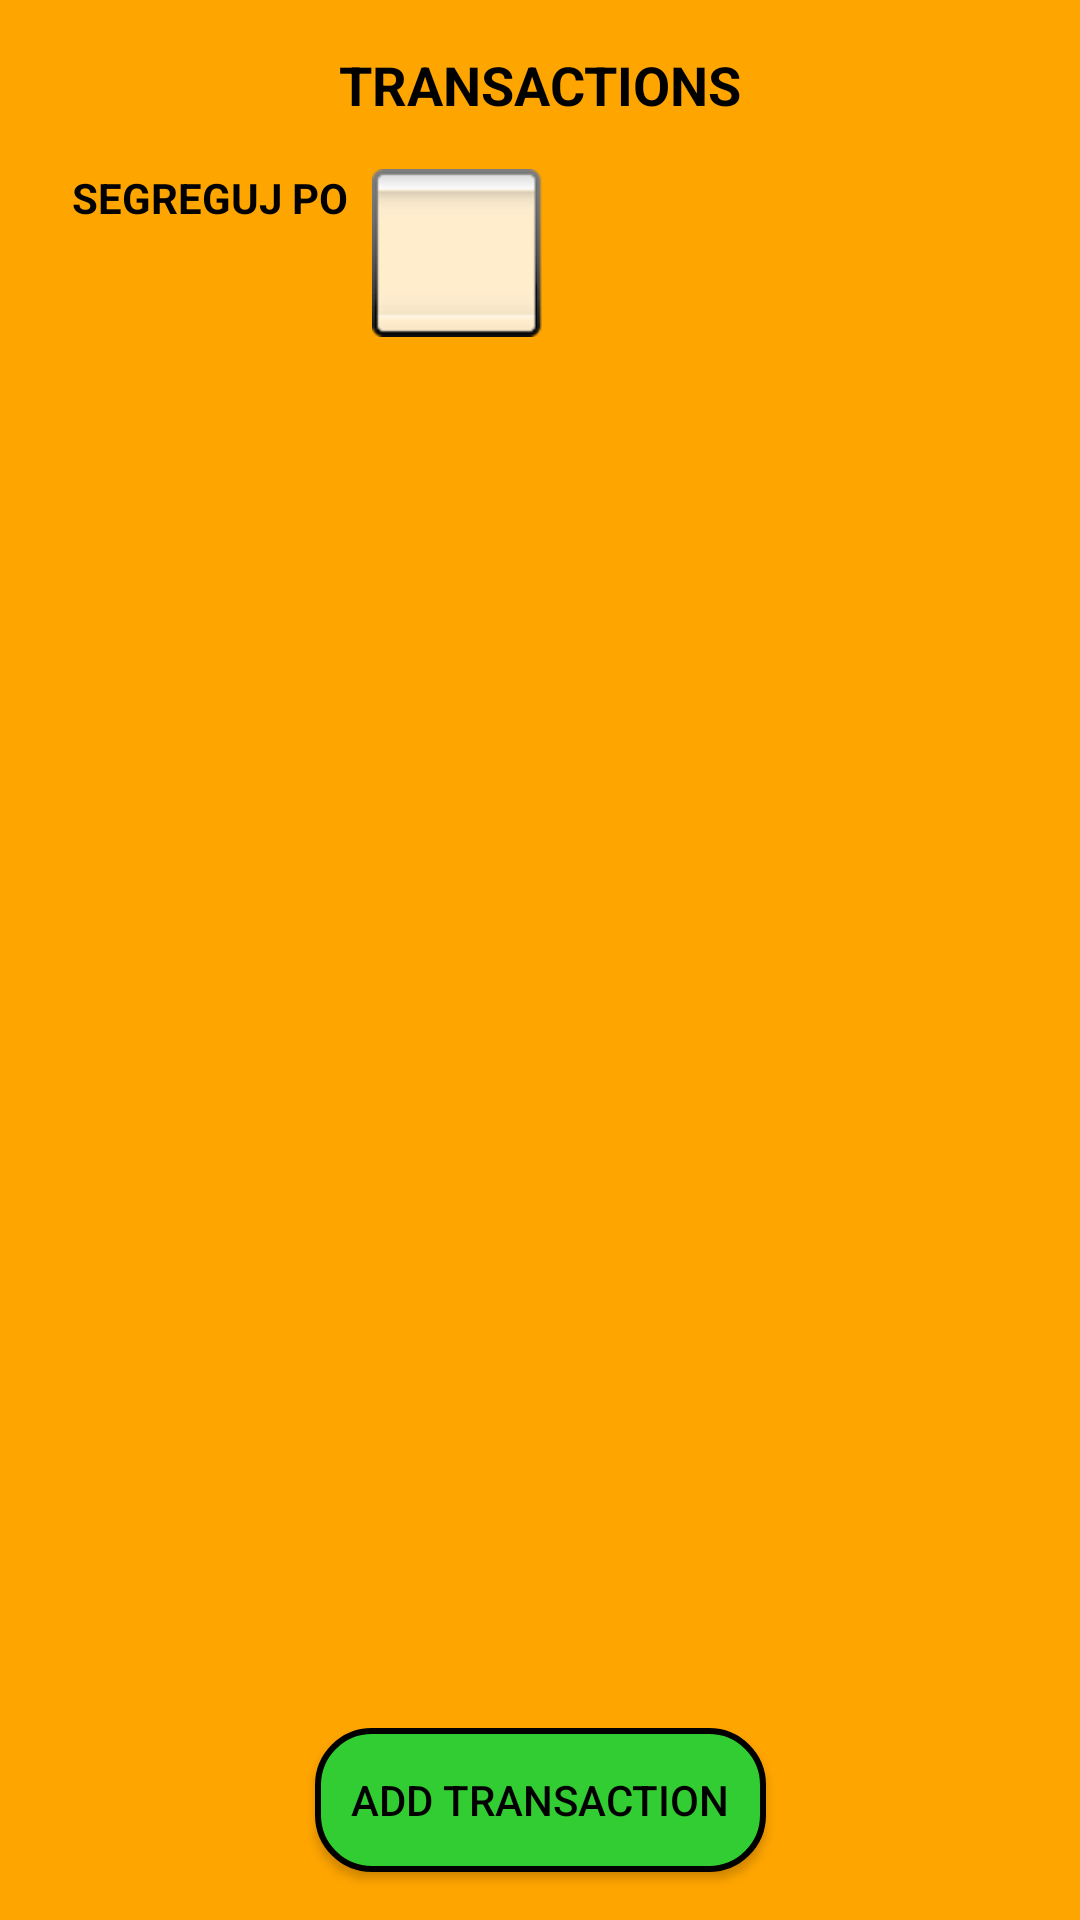

Write the Android layout XML for this screen, with the resource values it uses.
<!-- AndroidManifest.xml: activity theme Theme.BudgetApp -->
<!-- res/layout/activity_transactions.xml -->
<androidx.constraintlayout.widget.ConstraintLayout xmlns:android="http://schemas.android.com/apk/res/android"
    xmlns:app="http://schemas.android.com/apk/res-auto"
    android:layout_width="match_parent"
    android:layout_height="match_parent"
    android:background="#FFA500">

    
    <TextView
        android:id="@+id/transactionsTitle"
        android:layout_width="wrap_content"
        android:layout_height="wrap_content"
        android:text="TRANSACTIONS"
        android:textStyle="bold"
        android:textColor="#000000"
        android:textSize="18sp"
        app:layout_constraintTop_toTopOf="parent"
        app:layout_constraintStart_toStartOf="parent"
        app:layout_constraintEnd_toEndOf="parent"
        android:layout_marginTop="16dp"/>

    
    <LinearLayout
        android:id="@+id/sortLayout"
        android:layout_width="0dp"
        android:layout_height="wrap_content"
        android:orientation="horizontal"
        app:layout_constraintTop_toBottomOf="@+id/transactionsTitle"
        app:layout_constraintStart_toStartOf="parent"
        app:layout_constraintEnd_toEndOf="parent"
        android:layout_marginTop="16dp"
        android:layout_marginHorizontal="24dp">

        <TextView
            android:id="@+id/sortLabel"
            android:layout_width="wrap_content"
            android:layout_height="wrap_content"
            android:text="SEGREGUJ PO"
            android:textStyle="bold"
            android:textColor="#000000"
            android:layout_marginEnd="8dp"/>

        <Spinner
            android:id="@+id/sortSpinner"
            android:layout_width="wrap_content"
            android:layout_height="wrap_content"
            android:background="@android:drawable/spinner_background"/>
    </LinearLayout>

    
    <androidx.recyclerview.widget.RecyclerView
        android:id="@+id/transactionsRecyclerView"
        android:layout_width="0dp"
        android:layout_height="0dp"
        app:layout_constraintTop_toBottomOf="@+id/sortLayout"
        app:layout_constraintBottom_toTopOf="@+id/addTransactionButton"
        app:layout_constraintStart_toStartOf="parent"
        app:layout_constraintEnd_toEndOf="parent"
        android:layout_marginTop="16dp"
        android:layout_marginBottom="16dp"
        android:layout_marginHorizontal="16dp"/>


    
    <Button
        android:id="@+id/addTransactionButton"
        android:layout_width="wrap_content"
        android:layout_height="wrap_content"
        android:text="ADD TRANSACTION"
        android:background="@drawable/rounded_button"
        android:textColor="#000000"
        android:padding="12dp"
        app:layout_constraintBottom_toBottomOf="parent"
        app:layout_constraintEnd_toEndOf="parent"
        app:layout_constraintStart_toStartOf="parent"
        android:layout_marginBottom="16dp"/>
</androidx.constraintlayout.widget.ConstraintLayout>
<!-- resources referenced by this layout -->
<resources>
  <!-- drawable rounded_button (drawable) -->
  <?xml version="1.0" encoding="utf-8"?>
  <shape xmlns:android="http://schemas.android.com/apk/res/android"
      android:shape="rectangle">
  
      
      <corners android:radius="18dp" />
  
      
      <solid android:color="#32CD32" />
  
      
      <stroke
          android:width="2dp"
          android:color="#000000" />
  </shape>
  <style name="Theme.BudgetApp" parent="Theme.AppCompat.Light.NoActionBar" />
</resources>
